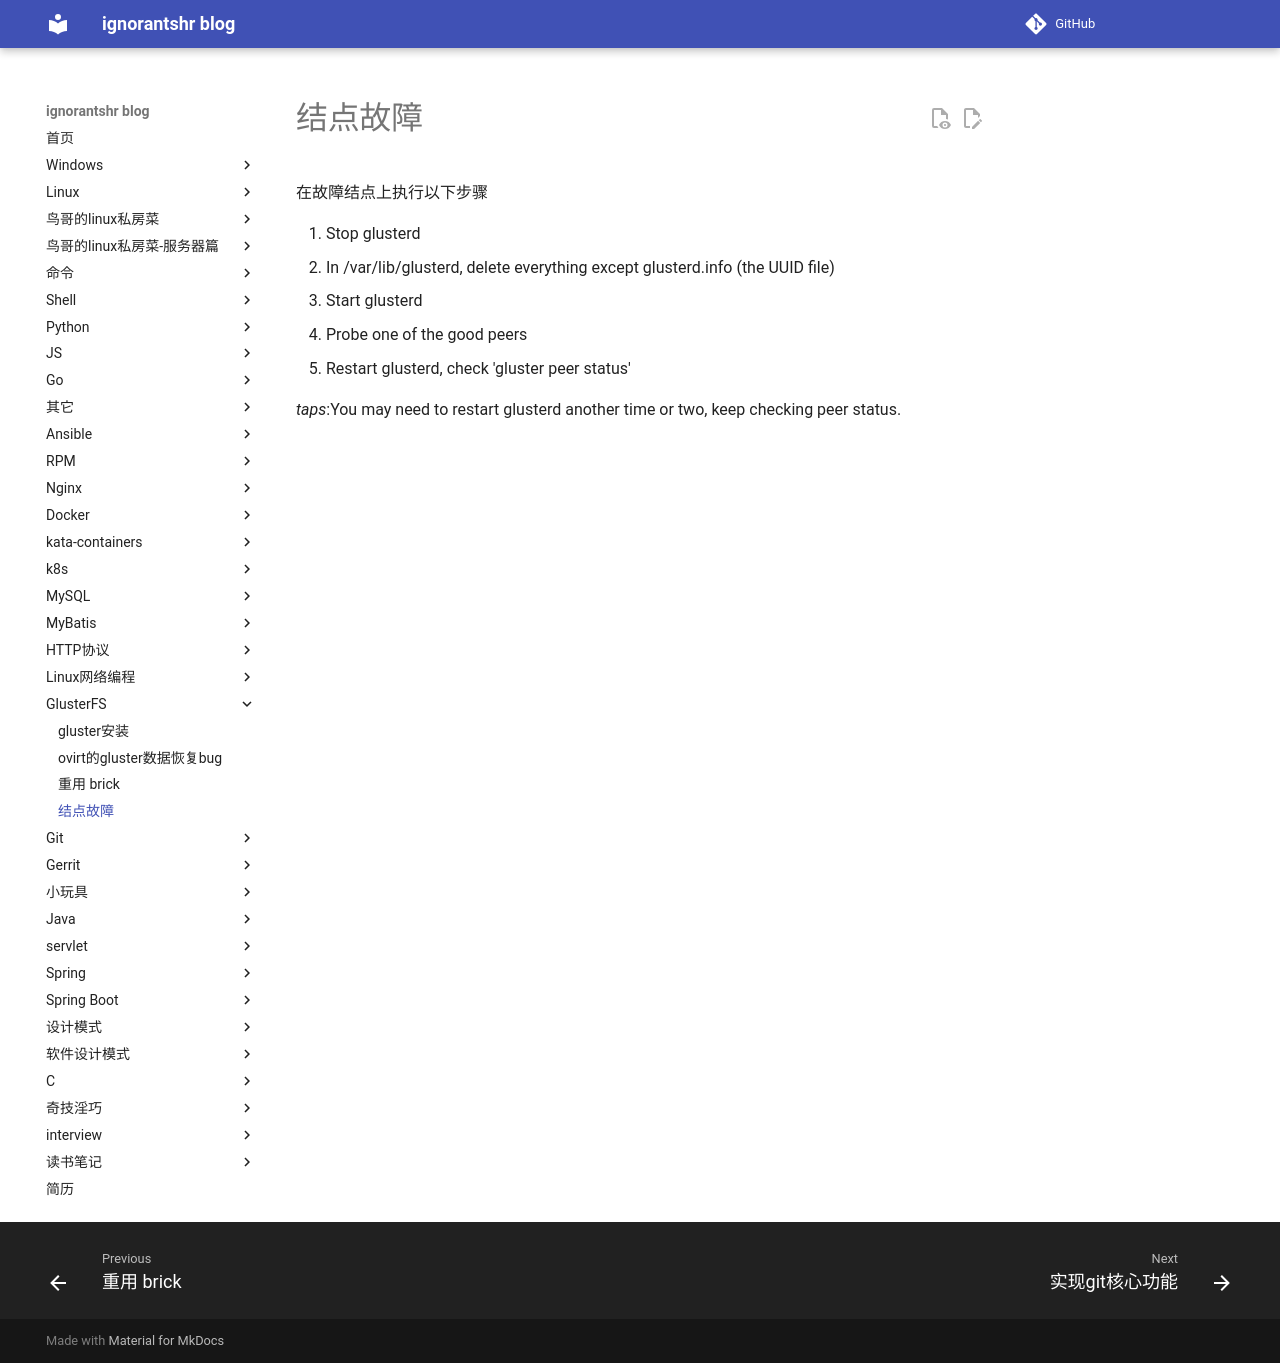

repository: ignorantshr/person-blog · page: gluster/结点故障/index.html · generator: mkdocs

在故障结点上执行以下步骤

1.	Stop glusterd
2.	In /var/lib/glusterd, delete everything except glusterd.info (the UUID file)
3.	Start glusterd
4.	Probe one of the good peers
5.	Restart glusterd, check 'gluster peer status'

*taps*:You may need to restart glusterd another time or two, keep checking peer status.
